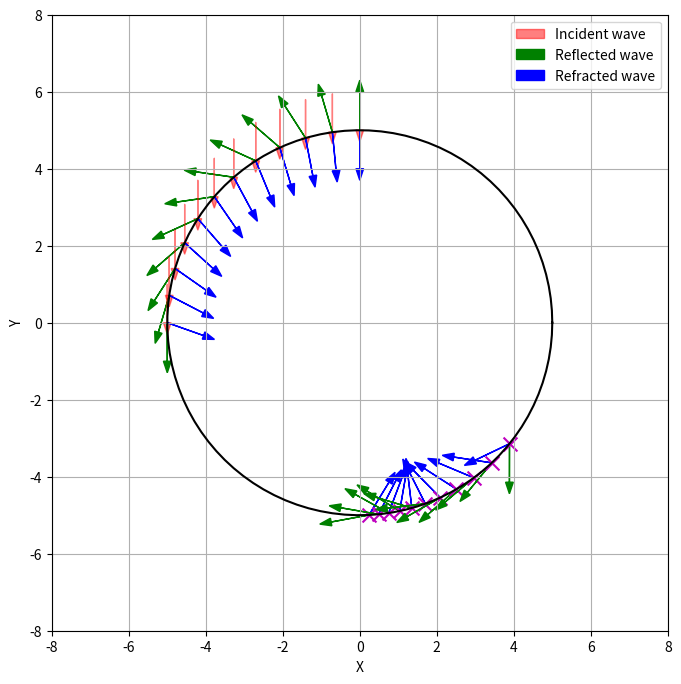

Here is the Python script that generated this plot:
import matplotlib.pyplot as plt
import numpy as np

def compute_circle_intersection(p0, d, center, radius, tol=1e-8):
    """
    点 p0 から方向ベクトル d に沿ったレイが円と交わる点を計算します。
    p0 は円周上の点であり、d は正規化された方向ベクトルです。
    
    Parameters:
    - p0: np.array([x, y]) レイの開始点
    - d: np.array([dx, dy]) レイの方向ベクトル（正規化済み）
    - center: tuple (cx, cy) 円の中心
    - radius: float 円の半径
    - tol: float 数値誤差の許容範囲
    
    Returns:
    - intersection: np.array([x, y]) もう一つの交点
    - None: 交点が見つからない場合
    """
    # 円の方程式: ||p - center||^2 = radius^2
    # レイの方程式: p = p0 + t*d
    # 代入して解く: ||p0 + t*d - center||^2 = radius^2
    p0 = np.array(p0)
    d = np.array(d)
    center = np.array(center)
    
    # 定数項
    a = np.dot(d, d)
    b = 2 * np.dot(d, p0 - center)
    c = np.dot(p0 - center, p0 - center) - radius**2
    
    # 判別式
    discriminant = b**2 - 4*a*c
    
    if discriminant < -tol:
        # 交点なし
        return None
    elif np.abs(discriminant) < tol:
        # 接線の場合、交点が1つ
        t = -b / (2*a)
        if t > tol:
            return p0 + t*d
        else:
            return None
    else:
        # 交点が2つ
        sqrt_disc = np.sqrt(discriminant)
        t1 = (-b + sqrt_disc) / (2*a)
        t2 = (-b - sqrt_disc) / (2*a)
        # t=0 は開始点なので、t > tol の解を選ぶ
        t_values = [t for t in [t1, t2] if t > tol]
        if not t_values:
            return None
        # 最小の正の t を選ぶ
        t_min = min(t_values)
        return p0 + t_min * d


#* Defin function to calculate the reflection and refraction of light
def calc_vec(incident, normal, n1, n2):
    #* Calculate the reflection vector
    R = incident - 2 * np.dot(incident, normal) * normal
    R = R / np.linalg.norm(R)

    #* Calculate the refraction vector
    eta = n2 / n1
    cos_theta_i = -np.dot(normal, incident)
    sin_theta_i_sq = 1 - cos_theta_i**2
    sin_theta_t_sq = (1 / eta**2) * sin_theta_i_sq
    if sin_theta_t_sq > 1:
        # Total reflection
        T = None
    else:
        cos_theta_t = np.sqrt(1 - sin_theta_t_sq)
        T = (1 / eta) * incident + ((1 / eta) * cos_theta_i - cos_theta_t) * normal
        T = T / np.linalg.norm(T)

    return R, T


# 円のパラメータ
center = (0, 0)  # 円の中心座標
radius = 5       # 円の半径

# 円を描くための角度の範囲
theta = np.linspace(0, 2 * np.pi, 100)
x_circle = center[0] + radius * np.cos(theta)
y_circle = center[1] + radius * np.sin(theta)

# 法線ベクトルを描画する点の数
num_vectors = 12  # 例: 12本の法線ベクトルを描画
delta_angle = 2 * np.pi / num_vectors
angles = np.linspace(np.pi / 2, np.pi, num_vectors, endpoint=True)

# 入射波
I = np.array([0, -1])
I = I / np.linalg.norm(I)

# 屈折率
n1 = 1
n2 = 3
eta = n2 / n1

# 屈折波の交点を保存するリスト
refraction_intersections = []



#* プロットの設定
fig, ax = plt.subplots(figsize=(8,8))

# 円をプロット
ax.plot(x_circle, y_circle, c='k')

# 法線ベクトル、入射波、反射波、屈折波をプロット
for i, angle in enumerate(angles):
    # 法線ベクトルの始点（円周上の点）
    x_start = center[0] + radius * np.cos(angle)
    y_start = center[1] + radius * np.sin(angle)

    # 法線ベクトルの方向（外向き）
    n = np.array([np.cos(angle), np.sin(angle)])

    #* 外部からの入射波に対する挙動
    # 反射波の計算
    reflected_1, refracted_1 = calc_vec(I, n, n1, n2)

    # 屈折波が存在する場合、交点を計算
    if refracted_1 is not None:
        intersection = compute_circle_intersection(
            p0=[x_start, y_start],
            d=refracted_1,
            center=center,
            radius=radius
        )


    #* 屈折波の挙動計算
    normal_new = - np.array([np.cos(intersection[0]), np.sin(intersection[1])]) # minus: to the inside
    reflected_2, refracted_2 = calc_vec(reflected_1, normal_new, n1, n2)

    # ベクトルを描画（矢印）
    if i == 0:
        # 最初のベクトルにのみラベルを付ける
        ax.arrow(x_start - I[0], y_start - I[1], I[0], I[1],
                    head_width=0.2, head_length=0.3, fc='r', ec='r', alpha=0.5, label='Incident wave')
        ax.arrow(x_start, y_start, reflected_1[0], reflected_1[1],
                    head_width=0.2, head_length=0.3, fc='g', ec='g', label='Reflected wave')
        if refracted_1 is not None:
            ax.arrow(x_start, y_start, refracted_1[0], refracted_1[1],
                        head_width=0.2, head_length=0.3, fc='b', ec='b', label='Refracted wave')
    else:
        # 他のベクトルにはラベルを付けない
        ax.arrow(x_start - I[0], y_start - I[1], I[0], I[1],
                    head_width=0.2, head_length=0.3, fc='r', ec='r', alpha=0.5)
        ax.arrow(x_start, y_start, reflected_1[0], reflected_1[1],
                    head_width=0.2, head_length=0.3, fc='g', ec='g')
        if refracted_1 is not None:
            ax.arrow(x_start, y_start, refracted_1[0], refracted_1[1],
                        head_width=0.2, head_length=0.3, fc='b', ec='b')
        ax.arrow(intersection[0], intersection[1], reflected_2[0], reflected_2[1],
                    head_width=0.2, head_length=0.3, fc='g', ec='g')
        if refracted_2 is not None:
            ax.arrow(intersection[0], intersection[1], refracted_2[0], refracted_2[1],
                        head_width=0.2, head_length=0.3, fc='b', ec='b')
        ax.scatter(intersection[0], intersection[1], c='m', marker='x', s=100)

# 重複を避けるため、近い点をまとめる
"""
def unique_points(points, tol=1e-5):
    unique = []
    for p in points:
        if not any(np.linalg.norm(p - q) < tol for q in unique):
            unique.append(p)
    return unique

unique_intersections = unique_points(refraction_intersections)

# 交点をプロット
if unique_intersections:
    intersections = np.array(unique_intersections)
    ax.scatter(intersections[:,0], intersections[:,1], c='m', marker='x', s=100, label='Intersection Points')
else:
    print("交点が見つかりませんでした。")
"""

# グラフの見た目を整える
ax.set_xlim(-8, 8)
ax.set_ylim(-8, 8)
ax.set_aspect('equal')  # アスペクト比を等しくする
ax.set_xlabel('X')
ax.set_ylabel('Y')
ax.grid(True)
ax.legend()

# プロットを表示
plt.show()
